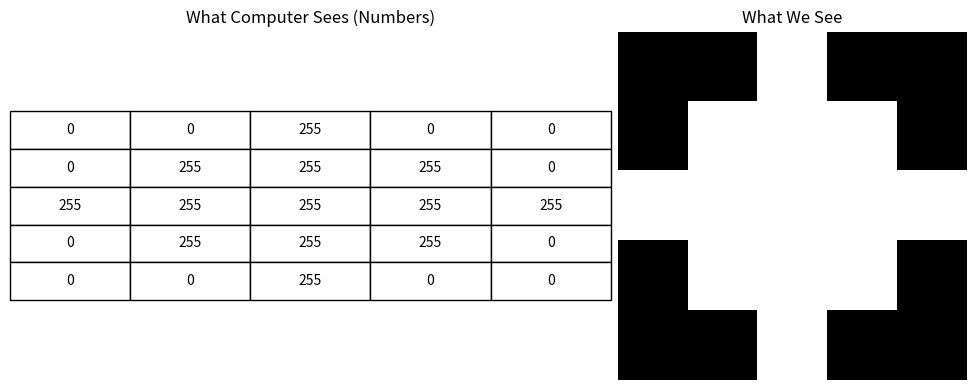
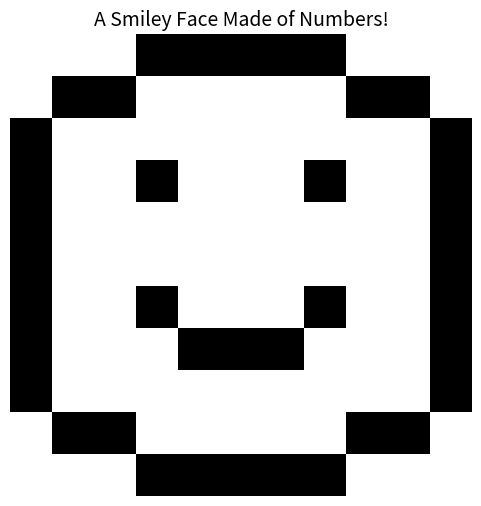
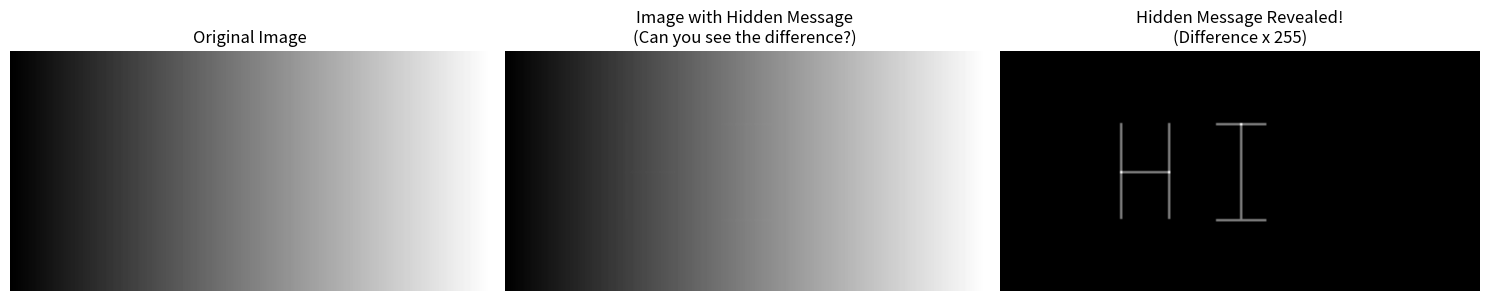
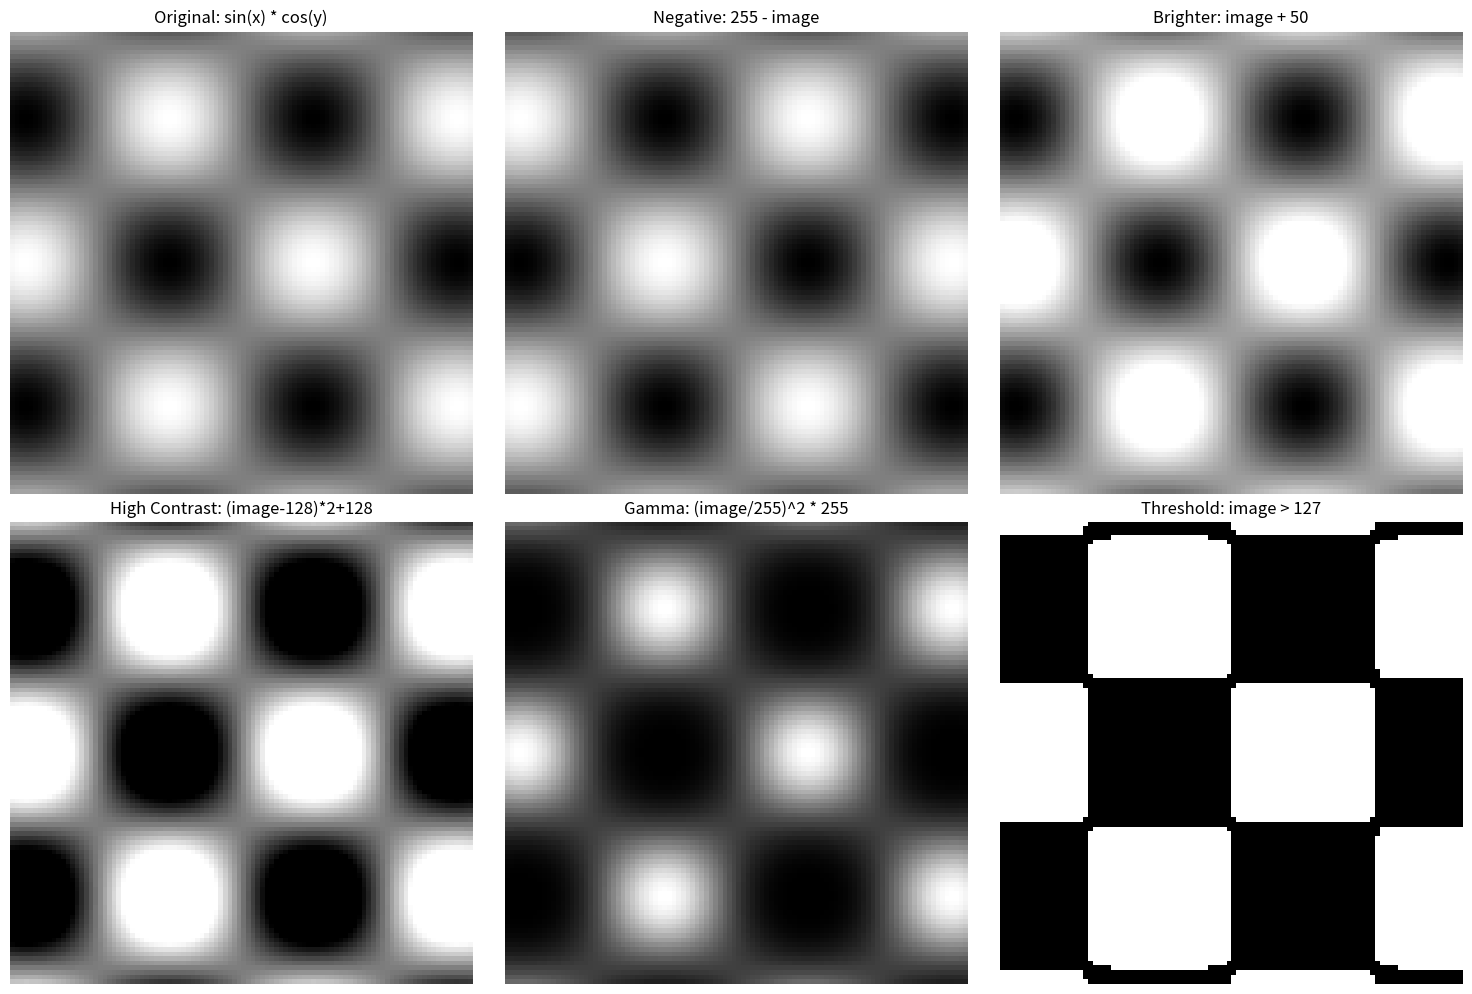
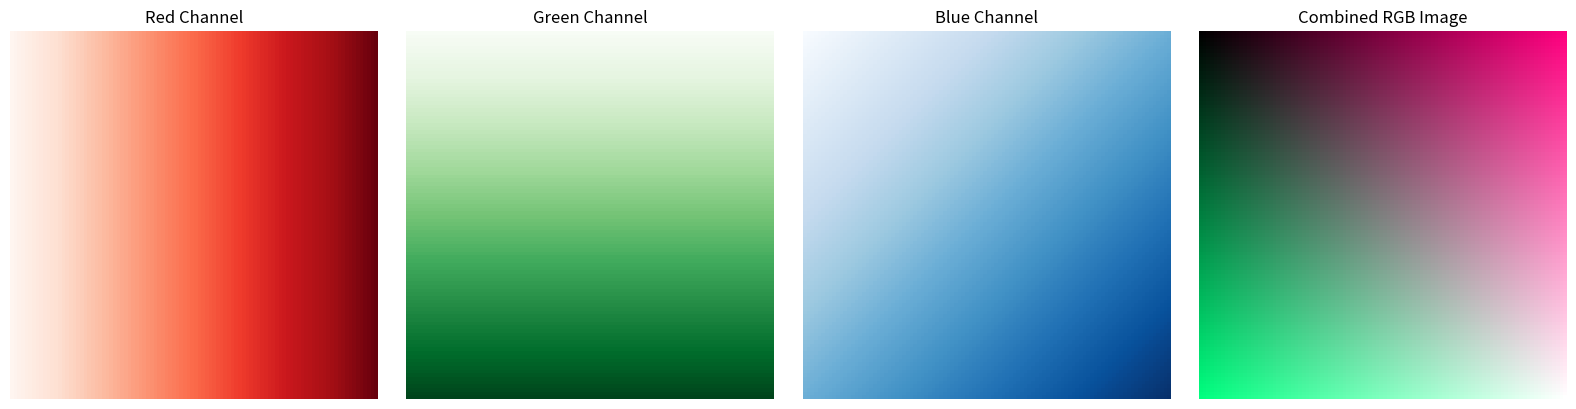
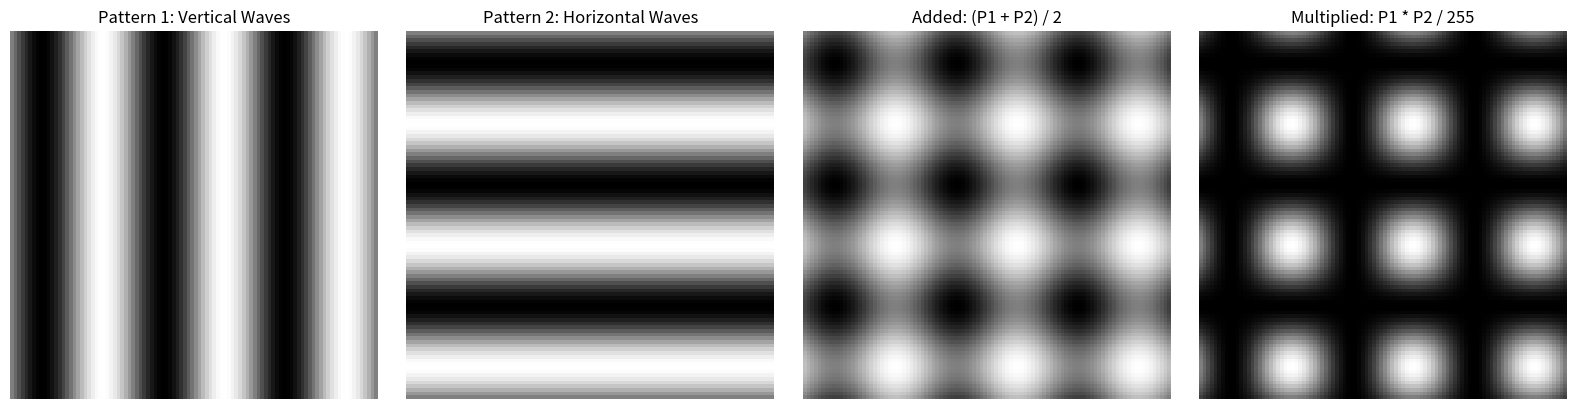

The matplotlib source for these figures, in order:
import numpy as np
import matplotlib.pyplot as plt
from PIL import Image

print("Libraries imported successfully!")

# Create a tiny 5x5 grayscale image
tiny_image = np.array([
    [0,   0,   255, 0,   0  ],
    [0,   255, 255, 255, 0  ],
    [255, 255, 255, 255, 255],
    [0,   255, 255, 255, 0  ],
    [0,   0,   255, 0,   0  ]
], dtype=np.uint8)

print("This is what the computer sees:")
print(tiny_image)
print(f"\nShape: {tiny_image.shape}")
print(f"Data type: {tiny_image.dtype}")

# Now let's see what it looks like as an image
fig, axes = plt.subplots(1, 2, figsize=(10, 4))

# Show as table
axes[0].axis('off')
axes[0].set_title('What Computer Sees (Numbers)', fontsize=12)
table = axes[0].table(cellText=tiny_image, loc='center', cellLoc='center')
table.scale(1.5, 2)

# Show as image
axes[1].imshow(tiny_image, cmap='gray', vmin=0, vmax=255)
axes[1].set_title('What We See', fontsize=12)
axes[1].axis('off')

plt.tight_layout()
plt.show()

print("The same data - two different perspectives!")

# Create a smiley face using numbers!
smiley = np.ones((11, 11), dtype=np.uint8) * 255  # White background

# Draw face outline (circle approximation)
smiley[0, 3:8] = 0
smiley[1, 1:3] = 0
smiley[1, 8:10] = 0
smiley[2, 0] = 0
smiley[2, 10] = 0
smiley[3:8, 0] = 0
smiley[3:8, 10] = 0
smiley[8, 0] = 0
smiley[8, 10] = 0
smiley[9, 1:3] = 0
smiley[9, 8:10] = 0
smiley[10, 3:8] = 0

# Draw eyes
smiley[3, 3] = 0
smiley[3, 7] = 0

# Draw smile
smiley[6, 3] = 0
smiley[6, 7] = 0
smiley[7, 4:7] = 0

plt.figure(figsize=(6, 6))
plt.imshow(smiley, cmap='gray', vmin=0, vmax=255, interpolation='nearest')
plt.title('A Smiley Face Made of Numbers!', fontsize=14)
plt.axis('off')
plt.show()

print("The matrix:")
print(smiley)

# Create a gradient image
gradient = np.zeros((100, 200), dtype=np.uint8)
for i in range(200):
    gradient[:, i] = int(i * 255 / 199)

# Hide a message by making tiny changes
secret_image = gradient.copy()

# Let's hide "HI" in the image
# H pattern
secret_image[30:70, 50] += 1
secret_image[30:70, 70] += 1
secret_image[50, 50:71] += 1

# I pattern
secret_image[30, 90:111] += 1
secret_image[30:70, 100] += 1
secret_image[70, 90:111] += 1

fig, axes = plt.subplots(1, 3, figsize=(15, 4))

axes[0].imshow(gradient, cmap='gray')
axes[0].set_title('Original Image')
axes[0].axis('off')

axes[1].imshow(secret_image, cmap='gray')
axes[1].set_title('Image with Hidden Message\n(Can you see the difference?)')
axes[1].axis('off')

# Reveal the hidden message
difference = (secret_image.astype(np.int16) - gradient.astype(np.int16)) * 255
axes[2].imshow(difference, cmap='gray')
axes[2].set_title('Hidden Message Revealed!\n(Difference x 255)')
axes[2].axis('off')

plt.tight_layout()
plt.show()

print(f"Maximum pixel difference: {np.max(np.abs(secret_image.astype(int) - gradient.astype(int)))}")
print("The human eye cannot detect a difference of just 1 intensity level!")

# Create a simple test image
x = np.linspace(-5, 5, 100)
y = np.linspace(-5, 5, 100)
X, Y = np.meshgrid(x, y)

# Create a pattern using math
original = np.sin(X) * np.cos(Y)
original = ((original + 1) * 127).astype(np.uint8)  # Normalize to 0-255

fig, axes = plt.subplots(2, 3, figsize=(15, 10))

# Original
axes[0, 0].imshow(original, cmap='gray')
axes[0, 0].set_title('Original: sin(x) * cos(y)')
axes[0, 0].axis('off')

# Negative (invert)
negative = 255 - original
axes[0, 1].imshow(negative, cmap='gray')
axes[0, 1].set_title('Negative: 255 - image')
axes[0, 1].axis('off')

# Brighten
brighter = np.clip(original.astype(np.int16) + 50, 0, 255).astype(np.uint8)
axes[0, 2].imshow(brighter, cmap='gray')
axes[0, 2].set_title('Brighter: image + 50')
axes[0, 2].axis('off')

# Contrast
high_contrast = np.clip((original.astype(np.float32) - 128) * 2 + 128, 0, 255).astype(np.uint8)
axes[1, 0].imshow(high_contrast, cmap='gray')
axes[1, 0].set_title('High Contrast: (image-128)*2+128')
axes[1, 0].axis('off')

# Square
squared = ((original.astype(np.float32) / 255) ** 2 * 255).astype(np.uint8)
axes[1, 1].imshow(squared, cmap='gray')
axes[1, 1].set_title('Gamma: (image/255)^2 * 255')
axes[1, 1].axis('off')

# Threshold
threshold = (original > 127).astype(np.uint8) * 255
axes[1, 2].imshow(threshold, cmap='gray')
axes[1, 2].set_title('Threshold: image > 127')
axes[1, 2].axis('off')

plt.tight_layout()
plt.show()

# Create a color image from 3 matrices
height, width = 100, 100

# Red channel - horizontal gradient
red = np.zeros((height, width), dtype=np.uint8)
for i in range(width):
    red[:, i] = int(i * 255 / (width - 1))

# Green channel - vertical gradient
green = np.zeros((height, width), dtype=np.uint8)
for i in range(height):
    green[i, :] = int(i * 255 / (height - 1))

# Blue channel - diagonal gradient
blue = np.zeros((height, width), dtype=np.uint8)
for i in range(height):
    for j in range(width):
        blue[i, j] = int((i + j) * 255 / (height + width - 2))

# Stack to create RGB image
color_image = np.stack([red, green, blue], axis=2)

print(f"Grayscale shape: {red.shape}")
print(f"Color image shape: {color_image.shape}")
print(f"The third dimension (3) = [R, G, B] channels")

fig, axes = plt.subplots(1, 4, figsize=(16, 4))

axes[0].imshow(red, cmap='Reds')
axes[0].set_title('Red Channel')
axes[0].axis('off')

axes[1].imshow(green, cmap='Greens')
axes[1].set_title('Green Channel')
axes[1].axis('off')

axes[2].imshow(blue, cmap='Blues')
axes[2].set_title('Blue Channel')
axes[2].axis('off')

axes[3].imshow(color_image)
axes[3].set_title('Combined RGB Image')
axes[3].axis('off')

plt.tight_layout()
plt.show()

# Create two different patterns
size = 100
x = np.linspace(-np.pi, np.pi, size)
y = np.linspace(-np.pi, np.pi, size)
X, Y = np.meshgrid(x, y)

# Pattern 1: Vertical waves
pattern1 = ((np.sin(X * 3) + 1) * 127).astype(np.uint8)

# Pattern 2: Horizontal waves
pattern2 = ((np.sin(Y * 3) + 1) * 127).astype(np.uint8)

# Add them together (with normalization)
added = ((pattern1.astype(np.float32) + pattern2.astype(np.float32)) / 2).astype(np.uint8)

# Multiply them
multiplied = (pattern1.astype(np.float32) * pattern2.astype(np.float32) / 255).astype(np.uint8)

fig, axes = plt.subplots(1, 4, figsize=(16, 4))

axes[0].imshow(pattern1, cmap='gray')
axes[0].set_title('Pattern 1: Vertical Waves')
axes[0].axis('off')

axes[1].imshow(pattern2, cmap='gray')
axes[1].set_title('Pattern 2: Horizontal Waves')
axes[1].axis('off')

axes[2].imshow(added, cmap='gray')
axes[2].set_title('Added: (P1 + P2) / 2')
axes[2].axis('off')

axes[3].imshow(multiplied, cmap='gray')
axes[3].set_title('Multiplied: P1 * P2 / 255')
axes[3].axis('off')

plt.tight_layout()
plt.show()

print("When we multiply: Dark (0) x Anything = Dark (0)")
print("This creates a checkerboard-like pattern!")

print("""
KEY INSIGHTS:
=============

1. IMAGES ARE MATRICES
   - Grayscale: 2D array (height x width)
   - Color: 3D array (height x width x 3)

2. PIXELS ARE NUMBERS
   - 8-bit: 0-255 (most common)
   - 16-bit: 0-65535 (medical imaging)

3. IMAGE PROCESSING = MATH
   - Brightness: Add a constant
   - Contrast: Multiply by a factor
   - Negative: Subtract from max value
   - Threshold: Compare with a value

4. COLOR = STACKED CHANNELS
   - RGB: Red + Green + Blue
   - Each channel is a grayscale image

5. MATRIX OPERATIONS WORK
   - Addition: Blend images
   - Multiplication: Mask effects
   - Any numpy operation!

This is the foundation of ALL image processing!
""")